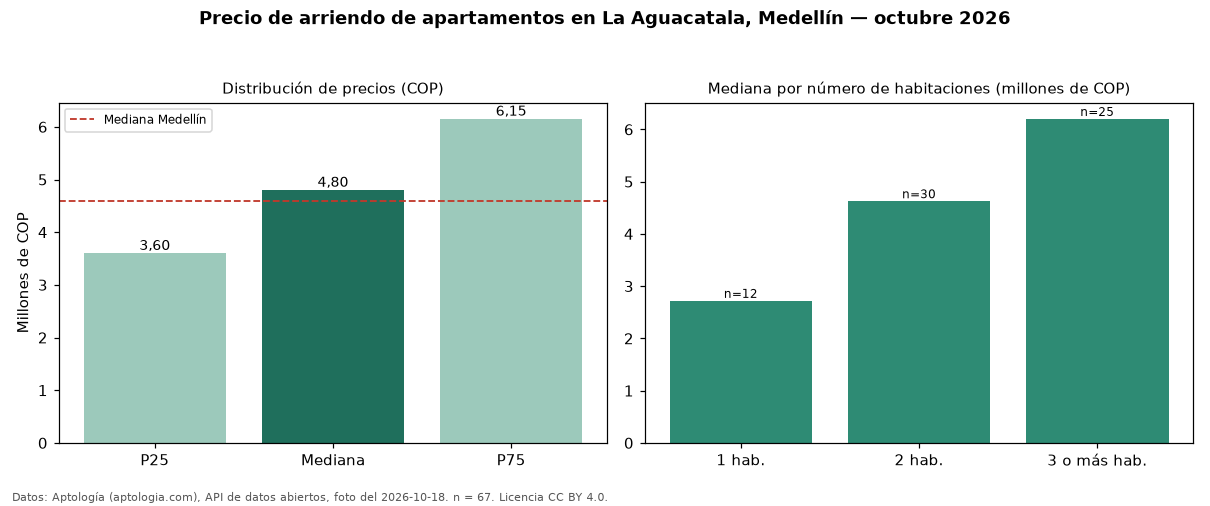

The table this chart was drawn from, first rows:
seccion, metrica, valor_cop, n
precio, p25, 3600000, 67
precio, mediana, 4800000, 67
precio, p75, 6150000, 67
precio, minimo, 1500000, 67
precio, maximo, 18000000, 67
parqueadero, avisos_con_parqueadero, 58, 67
parqueadero, mediana_con_parqueadero, 5300000, 58
habitaciones, 1, 2719000, 12
habitaciones, 2, 4625000, 30
habitaciones, 3+, 6200000, 25
ciudad, mediana_ciudad, 4600000, 
fuente, fecha_foto, 2026-10-18, 
fuente, atribucion, https://www.aptologia.com/arriendo/medel…, 
